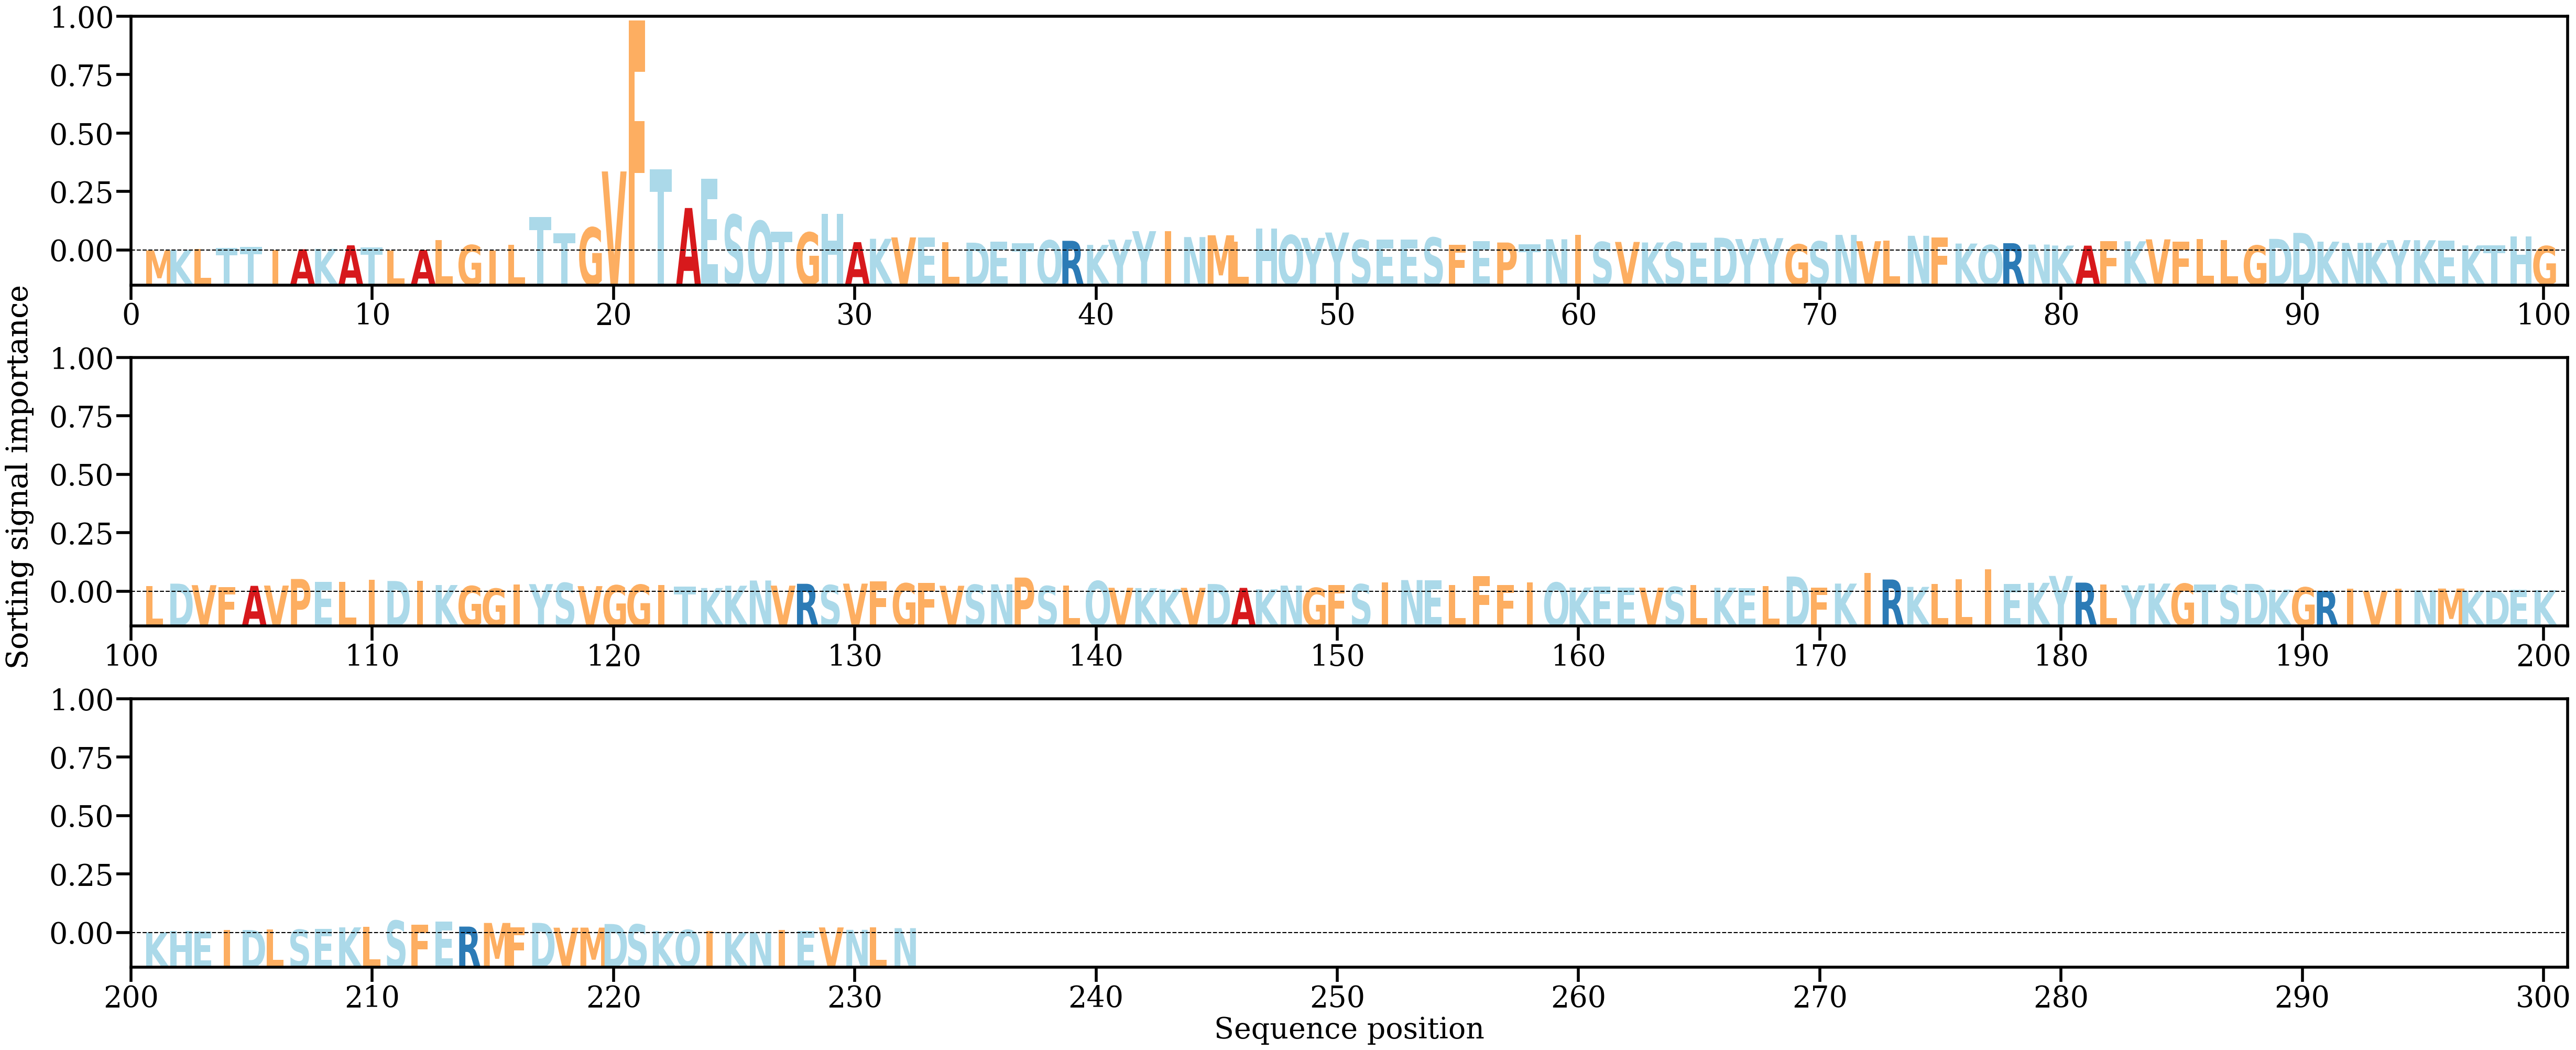

The table this chart was drawn from, first rows:
AA, Alpha
M, [0.00011079]
K, [0.00033563]
L, [0.00070624]
T, [0.00105076]
T, [0.00167016]
I, [0.00037174]
A, [0.00058486]
K, [0.00076773]
A, [0.00224356]
T, [0.00136287]
L, [0.00012892]
A, [0.00027489]
L, [0.00444678]
G, [0.00235699]
I, [0.00012682]
L, [0.00248709]
T, [0.01400196]
T, [0.00725259]
G, [0.00968868]
V, [0.03310101]
F, [0.09618101]
T, [0.0340718]
A, [0.01782751]
E, [0.03007223]
S, [0.01498461]
Q, [0.01240399]
T, [0.00796905]
G, [0.00761369]
H, [0.01543503]
A, [0.00357153]
K, [0.00497039]
V, [0.0055457]
E, [0.00548523]
L, [0.00361649]
D, [0.00334271]
E, [0.00380978]
T, [0.00310909]
Q, [0.00431409]
R, [0.00412446]
K, [0.00241325]
Y, [0.00460404]
Y, [0.00816301]
I, [0.0080583]
N, [0.0056907]
M, [0.00643241]
L, [0.00366879]
H, [0.00926826]
Q, [0.00647956]
Y, [0.00534843]
Y, [0.00758461]
S, [0.00447033]
E, [0.00469067]
E, [0.00457706]
S, [0.00548305]
F, [0.00253571]
E, [0.00393494]
P, [0.00341261]
T, [0.00257815]
N, [0.00476817]
I, [0.00666021]
... 172 more rows
